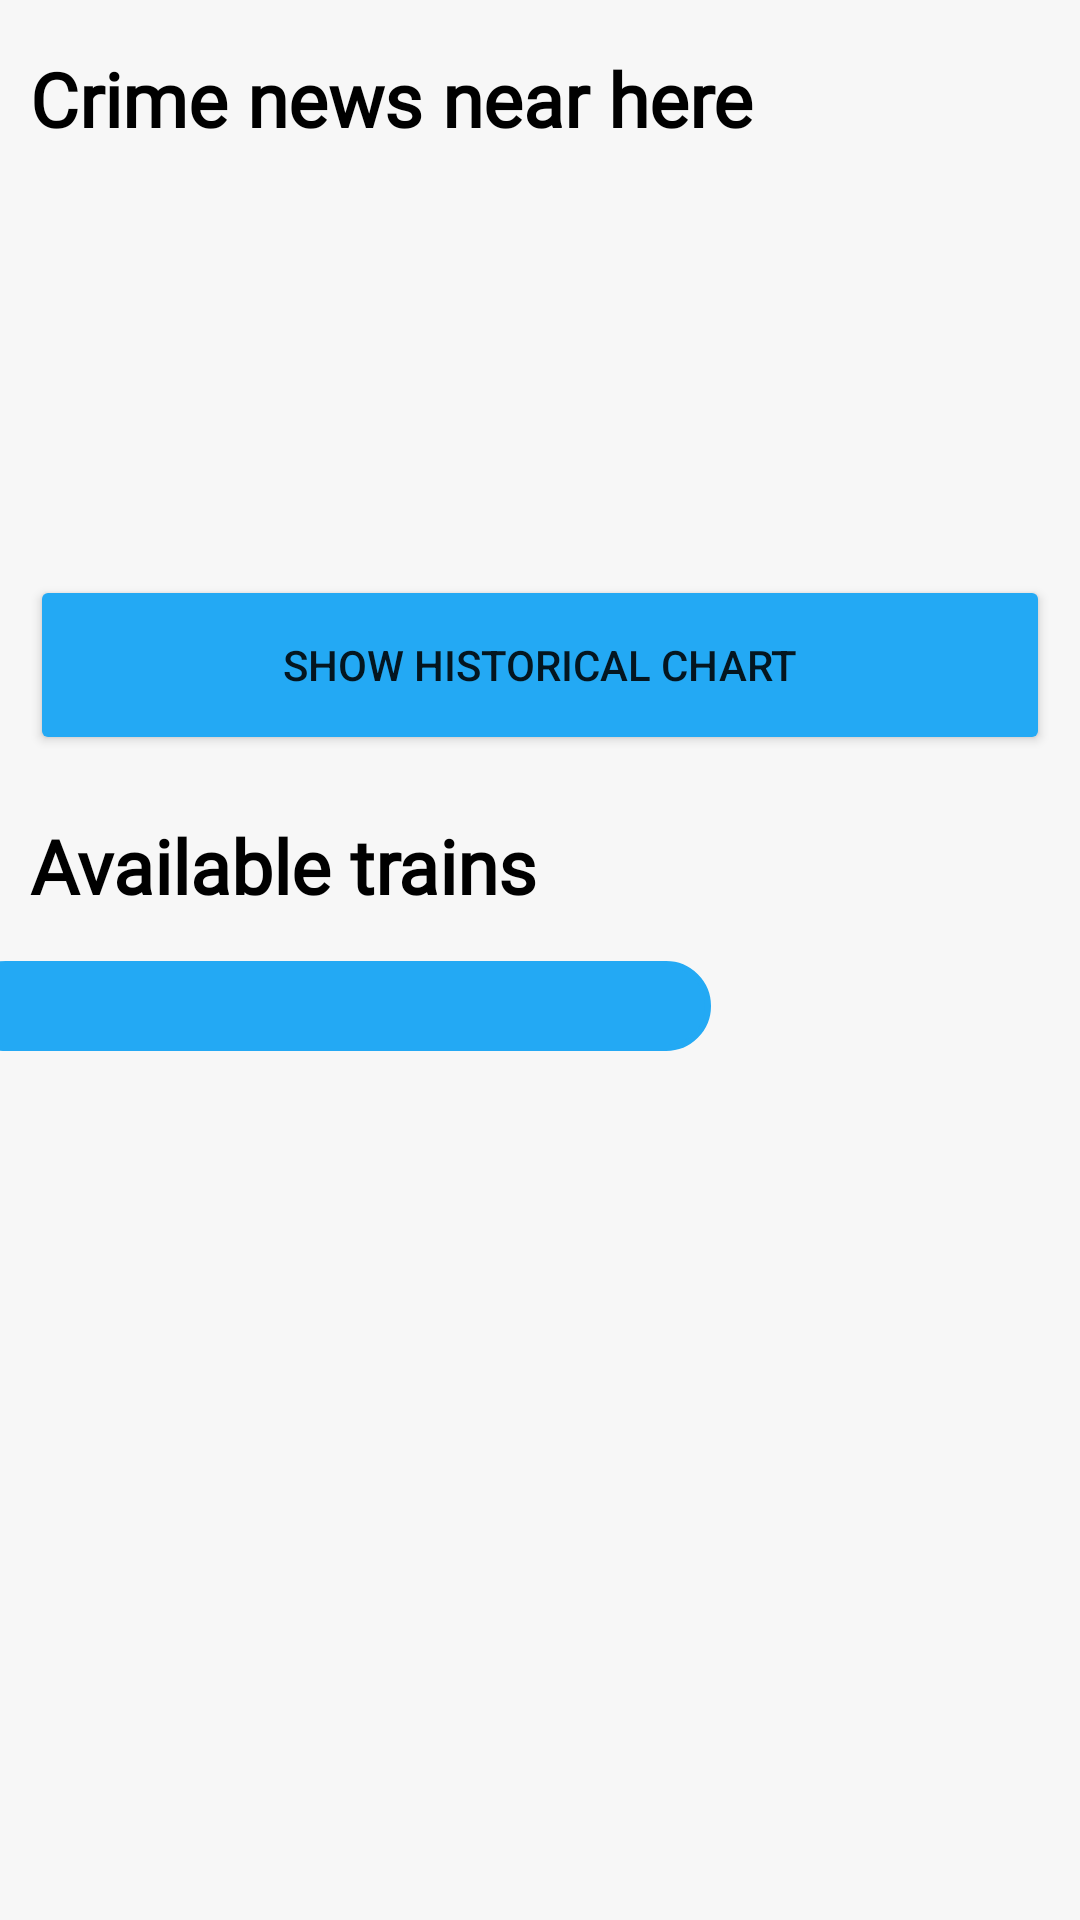

Here is an Android app screen rendered from its layout file. Give the layout XML and the strings, colors and styles it references.
<!-- AndroidManifest.xml: application theme Theme.PTsafe -->
<!-- res/layout/activity_list_train.xml -->
<?xml version="1.0" encoding="utf-8"?>
<androidx.constraintlayout.widget.ConstraintLayout xmlns:android="http://schemas.android.com/apk/res/android"
    xmlns:app="http://schemas.android.com/apk/res-auto"
    xmlns:tools="http://schemas.android.com/tools"
    android:layout_width="match_parent"
    android:layout_height="match_parent"
    android:background="@color/grey_primary"
    tools:context=".ListTrainActivity">

    <TextView
        android:id="@+id/error_message_crime_tv"
        android:layout_width="wrap_content"
        android:layout_height="wrap_content"
        android:layout_marginTop="20dp"
        android:text="no crime news near this station"
        android:visibility="invisible"
        app:layout_constraintEnd_toEndOf="parent"
        app:layout_constraintStart_toStartOf="parent"
        app:layout_constraintTop_toBottomOf="@+id/crime_news_stop_tv" />

    <TextView
        android:id="@+id/list_train_error_message_tv"
        android:layout_width="wrap_content"
        android:layout_height="wrap_content"
        android:layout_marginTop="16dp"
        android:text='No trains pass this station at this moment'
        android:visibility="invisible"
        app:layout_constraintEnd_toEndOf="parent"
        app:layout_constraintStart_toStartOf="parent"
        app:layout_constraintTop_toBottomOf="@+id/train_spinner" />

    <TextView
        android:id="@+id/train_label_tv"
        android:layout_width="wrap_content"
        android:layout_height="wrap_content"
        android:layout_marginStart="10dp"
        android:layout_marginTop="20dp"
        android:layout_marginEnd="200dp"
        android:fontFamily="@font/roboto"
        android:text="@string/available_trains"
        android:textColor="@color/black"
        android:textSize="25sp"
        android:textStyle="bold"
        app:layout_constraintEnd_toEndOf="parent"
        app:layout_constraintHorizontal_bias="0.0"
        app:layout_constraintStart_toStartOf="parent"
        app:layout_constraintTop_toBottomOf="@+id/show_weekday_btn" />

    <Button
        android:id="@+id/show_weekday_btn"
        android:layout_width="0dp"
        android:layout_height="60dp"
        android:layout_marginStart="10dp"
        android:layout_marginTop="18dp"
        android:layout_marginEnd="10dp"
        android:backgroundTint="@color/blue_primary"
        android:text="@string/show_weekday_data"
        app:layout_constraintEnd_toEndOf="parent"
        app:layout_constraintStart_toStartOf="parent"
        app:layout_constraintTop_toBottomOf="@+id/location_news_rv" />

    <TextView
        android:id="@+id/crime_news_stop_tv"
        android:layout_width="wrap_content"
        android:layout_height="wrap_content"
        android:layout_marginStart="10dp"
        android:layout_marginTop="16dp"
        android:layout_marginEnd="200dp"
        android:fontFamily="@font/roboto"
        android:text="@string/crime_news_title"
        android:textColor="@color/black"
        android:textSize="25sp"
        android:textStyle="bold"
        app:layout_constraintEnd_toEndOf="parent"
        app:layout_constraintHorizontal_bias="0.0"
        app:layout_constraintStart_toStartOf="parent"
        app:layout_constraintTop_toTopOf="parent" />

    <androidx.recyclerview.widget.RecyclerView
        android:id="@+id/location_news_rv"
        android:layout_width="0dp"
        android:layout_height="104dp"
        android:layout_marginStart="10dp"
        android:layout_marginTop="20dp"
        android:layout_marginEnd="10dp"
        app:layout_constraintEnd_toEndOf="parent"
        app:layout_constraintStart_toStartOf="parent"
        app:layout_constraintTop_toBottomOf="@+id/crime_news_stop_tv" />

    <androidx.recyclerview.widget.RecyclerView
        android:id="@+id/available_trains_rv"
        android:layout_width="0dp"
        android:layout_height="500dp"
        android:layout_marginStart="10dp"
        android:layout_marginTop="16dp"
        android:layout_marginEnd="10dp"
        app:layout_constraintEnd_toEndOf="parent"
        app:layout_constraintHorizontal_bias="0.0"
        app:layout_constraintStart_toStartOf="parent"
        app:layout_constraintTop_toBottomOf="@+id/train_spinner" />

    <Spinner
        android:id="@+id/train_spinner"
        android:layout_width="250dp"
        android:layout_height="30dp"
        android:layout_marginStart="8dp"
        android:layout_marginTop="15dp"
        android:layout_marginEnd="145dp"
        android:background="@drawable/dropdown_shape"
        app:layout_constraintEnd_toEndOf="parent"
        app:layout_constraintStart_toStartOf="parent"
        app:layout_constraintTop_toBottomOf="@+id/train_label_tv" />
</androidx.constraintlayout.widget.ConstraintLayout>
<!-- resources referenced by this layout -->
<resources>
  <color name="black">#FF000000</color>
  <color name="blue_primary">#23A9F4</color>
  <color name="grey_primary">#F7F7F7</color>
  <!-- drawable dropdown_shape (drawable) -->
  <?xml version="1.0" encoding="utf-8"?>
  <shape
      xmlns:android="http://schemas.android.com/apk/res/android"
      android:shape="rectangle"   >
  
      <solid
          android:color="@color/blue_primary" >
      </solid>
  
      <stroke
          android:width="2dp"
          android:color="@color/blue_primary" >
      </stroke>
  
      <padding
          android:left="5dp"
          android:top="5dp"
          android:right="5dp"
          android:bottom="5dp"    >
      </padding>
  
      <corners
          android:radius="20dp"   >
      </corners>
  
  </shape>
  <string name="available_trains">Available trains</string>
  <string name="crime_news_title">Crime news near here</string>
  <string name="show_weekday_data">show historical chart</string>
  <style name="Theme.PTsafe" parent="Theme.MaterialComponents.DayNight.NoActionBar">
          
          <item name="colorPrimary">@color/purple_500</item>
          <item name="colorPrimaryVariant">@color/purple_700</item>
          <item name="colorOnPrimary">@color/white</item>
          
          <item name="colorSecondary">@color/teal_200</item>
          <item name="colorSecondaryVariant">@color/teal_700</item>
          <item name="colorOnSecondary">@color/black</item>
          
          <item name="android:statusBarColor" tools:targetApi="l">?attr/colorPrimaryVariant</item>
          
      </style>
  <color name="purple_500">#FF6200EE</color>
  <color name="purple_700">#FF3700B3</color>
  <color name="white">#FFFFFFFF</color>
  <color name="teal_200">#FF03DAC5</color>
  <color name="teal_700">#FF018786</color>
</resources>
